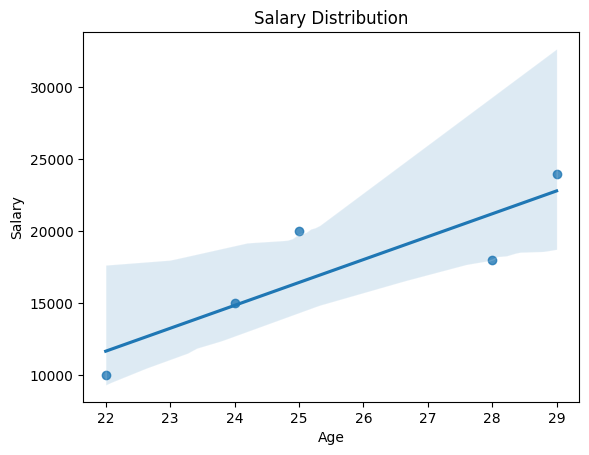

The script that saved this image:
# import seaborn as sns
# import matplotlib.pyplot as plt
# age = [20,23,25,26,21,23,29]
# sns.histplot(age)
# plt.show()

# histogram with dataframe
# import pandas as pd
# import matplotlib.pyplot as plt
# import seaborn as sns
# df = pd.DataFrame({
#     "name":["Tina","Isha","Maya","Sneha","Naman"],
#     "age":[23,22,25,21,20],
#     "salary" :[1500,2000,5000,6000,1000]
# })
# sns.histplot(data=df,x="age",kde=True)
# plt.show()

# scatterplot
# import pandas as pd
# import matplotlib.pyplot as plt
# import seaborn as sns
# df = pd.DataFrame({
#     "age":[20,22,25,26,30],
#     "salary":[10000,15000,20000,34000,29000],
#     "gender":["Male","Female","Female","Male","Female"]
    
# })
# sns.scatterplot(data=df,x="age",y="salary",hue="gender")
# plt.show()

# countplot
# import pandas as pd
# import matplotlib.pyplot as plt
# import seaborn as sns

# df = pd.DataFrame({
#     "department":[
#         "AI" , "HR" , "IT" , "AI" , "Sales", "IT" ,"HR" , "IT" , "AI" , "HR"
#     ]
# })

# sns.countplot(data=df, x="department")
# plt.show()

# barplot
# import pandas as pd
# import matplotlib.pyplot as plt
# import seaborn as sns

# df = pd.DataFrame({
#     "department":["HR" , "IT" , "AI" , "Sales"],
#     "salary" :[1000,5000,8000,2000]
# })

# sns.barplot(data=df,x="department",y="salary")
# plt.show()

# boxplot
# import pandas as pd
# import matplotlib.pyplot as plt
# import seaborn as sns

# df = pd.DataFrame({
#     "department" :["IT", "HR" , "AI" , "HR" , "AI" , "IT" , "HR" , "IT" , "AI"],
#     "salary":[10000,15000,30000,11000,12000,25000,17000,50000,29000]
    
# })
# sns.violinplot(data=df,x="department",y="salary")
# plt.show()

# heatmap
# import pandas as pd
# import matplotlib.pyplot as plt
# import seaborn as sns

# df = pd.DataFrame({
#     "experience":[1,0,2,3,1],
#     "age" : [22,23,21,20,25],
#     "salary" : [1000,5000,6000,3000,4500]
# })

# correlation = df.corr()
# sns.heatmap(correlation,annot=True)
# plt.show()

# pairplot

# import pandas as pd
# import matplotlib.pyplot as plt
# import seaborn as sns

# df = pd.DataFrame({
#     "experience":[1,0,2,3,1],
#     "age" : [22,23,21,20,25],
#     "salary" : [1000,5000,6000,3000,4500],
#     "category": [1 ,1 , 0 , 0 ,1]
# })

# correlation = df.corr()
# sns.pairplot(df,hue="category")
# plt.show()

# regplot
import pandas as pd
import matplotlib.pyplot as plt
import seaborn as sns

df=pd.DataFrame({
    "age" : [22,24,25,28,29],
    "salary" : [10000,15000,20000,18000,24000]
})

sns.regplot(data=df,x="age",y="salary")
plt.title("Salary Distribution")
plt.xlabel("Age")
plt.ylabel("Salary")
sns.set_theme()
plt.show()
